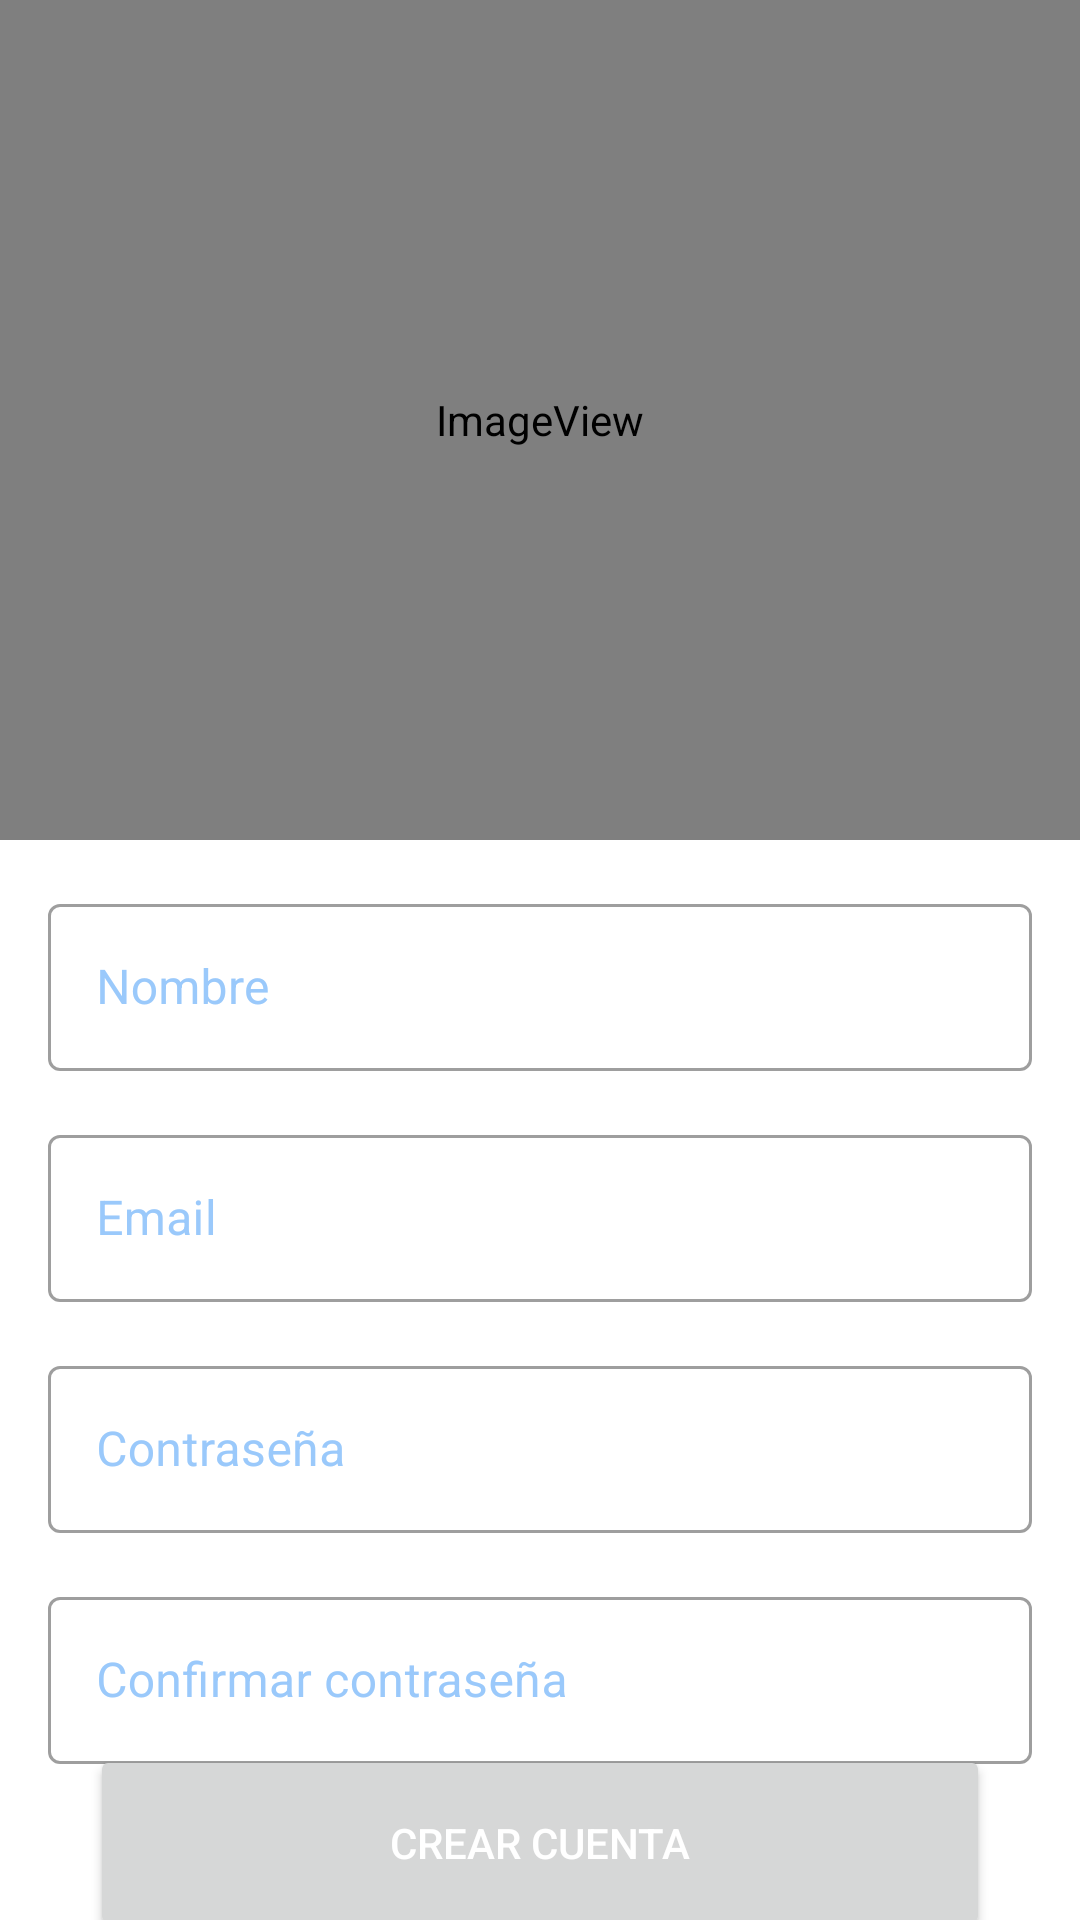

This screen was rendered from an Android layout file. Write that file and the resources it references.
<!-- AndroidManifest.xml: application theme Theme.ONGAndroid -->
<!-- res/layout/activity_sign_up.xml -->
<?xml version="1.0" encoding="utf-8"?>
<androidx.constraintlayout.widget.ConstraintLayout xmlns:android="http://schemas.android.com/apk/res/android"
    xmlns:app="http://schemas.android.com/apk/res-auto"
    xmlns:tools="http://schemas.android.com/tools"
    android:layout_width="match_parent"
    android:layout_height="match_parent"
    tools:context=".SignUpActivity">

    <ImageView
        android:id="@+id/iv_logo"
        android:layout_width="0dp"
        android:layout_height="280dp"
        android:scaleType="fitCenter"
        app:layout_constraintEnd_toEndOf="parent"
        app:layout_constraintStart_toStartOf="parent"
        app:layout_constraintTop_toTopOf="parent"
        app:srcCompat="@drawable/logo_login" />

    <com.google.android.material.textfield.TextInputLayout
        android:id="@+id/tvlName"
        style="@style/Widget.MaterialComponents.TextInputLayout.OutlinedBox"
        android:layout_width="match_parent"
        android:layout_height="wrap_content"
        android:layout_marginStart="16dp"
        android:layout_marginTop="16dp"
        android:layout_marginEnd="16dp"
        android:hint="@string/name"
        android:textColorHint="@color/LightBlue"
        app:layout_constraintEnd_toEndOf="parent"
        app:layout_constraintStart_toStartOf="parent"
        app:layout_constraintTop_toBottomOf="@+id/iv_logo">

        <com.google.android.material.textfield.TextInputEditText
            android:id="@+id/tvName"
            android:layout_width="match_parent"
            android:layout_height="wrap_content"
            android:textColorHint="@color/LightBlue" />

    </com.google.android.material.textfield.TextInputLayout>

    <com.google.android.material.textfield.TextInputLayout
        android:id="@+id/tvlEmail"
        style="@style/Widget.MaterialComponents.TextInputLayout.OutlinedBox"
        android:layout_width="match_parent"
        android:layout_height="wrap_content"
        android:layout_marginStart="16dp"
        android:layout_marginEnd="16dp"
        android:layout_marginTop="16dp"
        android:hint="@string/email"
        android:textColorHint="@color/LightBlue"
        app:layout_constraintEnd_toEndOf="parent"
        app:layout_constraintStart_toStartOf="parent"
        app:layout_constraintTop_toBottomOf="@+id/tvlName">

        <com.google.android.material.textfield.TextInputEditText
            android:id="@+id/tvEmail"
            android:layout_width="match_parent"
            android:layout_height="wrap_content"
            android:textColorHint="@color/LightBlue" />

    </com.google.android.material.textfield.TextInputLayout>

    <com.google.android.material.textfield.TextInputLayout
        android:id="@+id/tvlPassword"
        style="@style/Widget.MaterialComponents.TextInputLayout.OutlinedBox"
        android:layout_width="match_parent"
        android:layout_height="wrap_content"
        android:layout_marginStart="16dp"
        android:layout_marginTop="16dp"
        android:layout_marginEnd="16dp"
        android:hint="@string/password"
        android:textColorHint="@color/LightBlue"
        app:layout_constraintEnd_toEndOf="parent"
        app:layout_constraintStart_toStartOf="parent"
        app:layout_constraintTop_toBottomOf="@+id/tvlEmail">

        <com.google.android.material.textfield.TextInputEditText
            android:id="@+id/tvPassword"
            android:layout_width="match_parent"
            android:layout_height="wrap_content"
            android:textColorHint="@color/LightBlue" />

    </com.google.android.material.textfield.TextInputLayout>

    <com.google.android.material.textfield.TextInputLayout
        android:id="@+id/tvlConfirmPassword"
        style="@style/Widget.MaterialComponents.TextInputLayout.OutlinedBox"
        android:layout_width="match_parent"
        android:layout_height="wrap_content"
        android:layout_marginStart="16dp"
        android:layout_marginTop="16dp"
        android:layout_marginEnd="16dp"
        android:hint="@string/confirm_password"
        android:textColorHint="@color/LightBlue"
        app:layout_constraintEnd_toEndOf="parent"
        app:layout_constraintHorizontal_bias="0.0"
        app:layout_constraintStart_toStartOf="parent"
        app:layout_constraintTop_toBottomOf="@+id/tvlPassword">

        <com.google.android.material.textfield.TextInputEditText
            android:id="@+id/tvConfirmPassword"
            android:layout_width="match_parent"
            android:layout_height="wrap_content"
            android:textColorHint="@color/LightBlue" />

    </com.google.android.material.textfield.TextInputLayout>

    <Button
        android:id="@+id/btnSignUp"
        android:layout_width="300dp"
        android:layout_height="65dp"
        android:layout_marginLeft="10dp"
        android:layout_marginRight="10dp"
        android:text="@string/create_account"
        android:textColor="@color/white"
        app:layout_constraintBottom_toBottomOf="parent"
        app:layout_constraintEnd_toEndOf="parent"
        app:layout_constraintStart_toStartOf="parent"
        app:layout_constraintTop_toBottomOf="@+id/tvlConfirmPassword" />

</androidx.constraintlayout.widget.ConstraintLayout>
<!-- resources referenced by this layout -->
<resources>
  <color name="LightBlue">#9AC9FB</color>
  <color name="white">#FFFFFF</color>
  <!-- drawable logo_login (drawable) -->
  <?xml version="1.0" encoding="utf-8"?>
  <layer-list xmlns:android="http://schemas.android.com/apk/res/android"
      android:opacity="opaque">
  
      <item
          android:width="410dp"
          android:height="410dp"
          android:gravity="center">
          <bitmap android:src="@drawable/logo_somos_mas" />
      </item>
  </layer-list>
  <string name="confirm_password">Confirmar contraseña</string>
  <string name="create_account">CREAR CUENTA</string>
  <string name="email">Email</string>
  <string name="name">Nombre</string>
  <string name="password">Contraseña</string>
  <style name="Theme.ONGAndroid" parent="Theme.MaterialComponents.Light.NoActionBar">
          
          <item name="colorPrimary">@color/LightBlue</item>
          <item name="colorPrimaryVariant">@color/Red</item>
          <item name="colorOnPrimary">@color/Yellow</item>
          
          <item name="android:statusBarColor" tools:targetApi="l">@color/LightBlue</item>
          
      </style>
  <color name="Red">#DB5752</color>
  <color name="Yellow">#FAFA88</color>
</resources>
